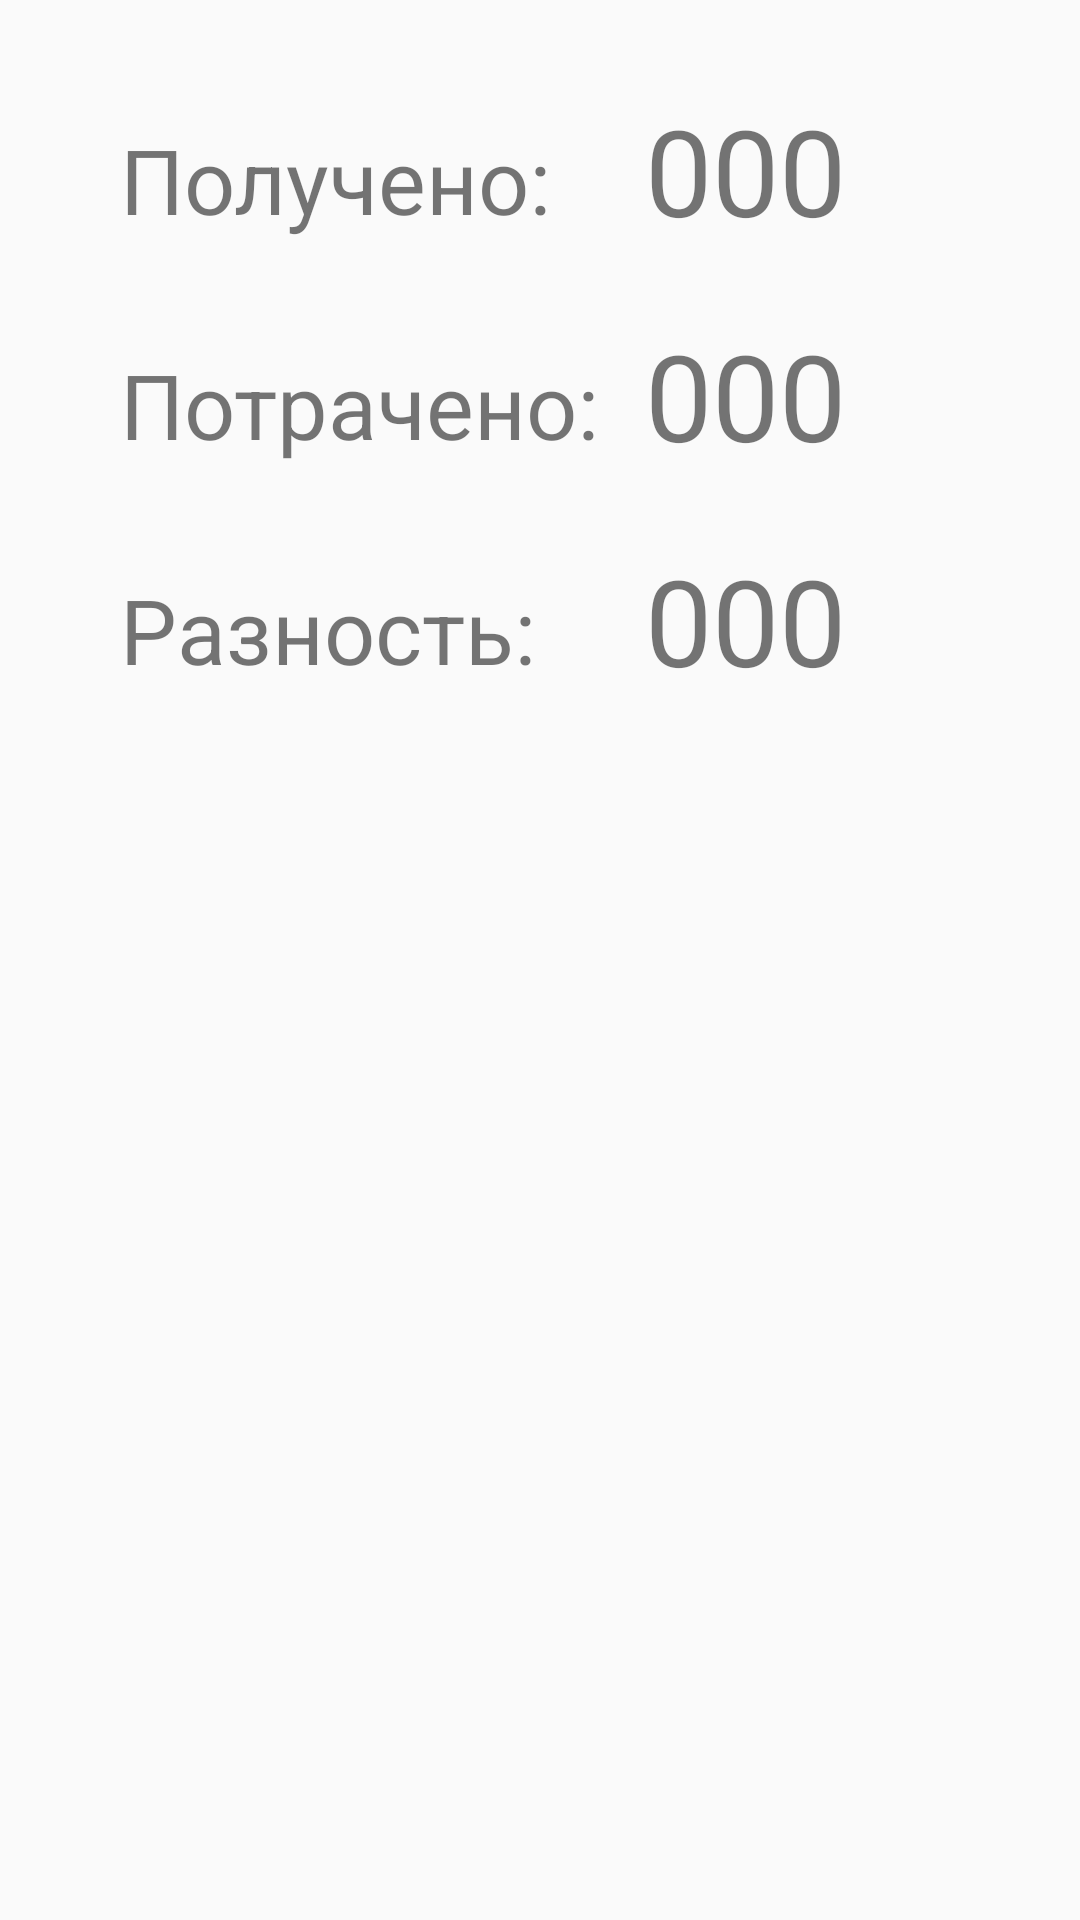

This screen was rendered from an Android layout file. Write that file and the resources it references.
<!-- AndroidManifest.xml: application theme AppTheme.NoActionBar -->
<!-- res/layout/fragment_home.xml -->
<?xml version="1.0" encoding="utf-8"?>
<FrameLayout xmlns:android="http://schemas.android.com/apk/res/android"
    xmlns:tools="http://schemas.android.com/tools"
    android:layout_width="match_parent"
    android:layout_height="match_parent"
    tools:context=".HomeFragment">

    <LinearLayout
        android:layout_width="match_parent"
        android:layout_height="match_parent"
        android:orientation="vertical"
        android:layout_marginTop="20dp"
        android:layout_marginHorizontal="40dp">

        <LinearLayout
            android:layout_width="match_parent"
            android:layout_height="60dp"
            android:layout_marginTop="10dp"
            android:orientation="horizontal">

            <TextView
                android:layout_width="match_parent"
                android:layout_height="match_parent"
                android:layout_weight="3"
                android:gravity="center_vertical"
                android:text="Получено:"
                android:textSize="30dp" />

            <TextView
                android:id="@+id/countrecd"
                android:layout_width="match_parent"
                android:layout_height="match_parent"
                android:layout_weight="5"
                android:fontFamily="@font/alfa_slab_one"
                android:text="000"
                android:textSize="40dp" />

        </LinearLayout>

        <LinearLayout
            android:layout_width="match_parent"
            android:layout_height="60dp"
            android:layout_marginTop="15dp"
            android:orientation="horizontal">

            <TextView
                android:layout_width="match_parent"
                android:layout_height="match_parent"
                android:layout_weight="3"
                android:gravity="center_vertical"
                android:text="Потрачено:"
                android:textSize="30dp" />

            <TextView
                android:id="@+id/countspent"
                android:layout_width="match_parent"
                android:layout_height="match_parent"
                android:layout_weight="5"
                android:fontFamily="@font/alfa_slab_one"
                android:text="000"
                android:textSize="40dp" />


        </LinearLayout>

        <LinearLayout
            android:layout_width="match_parent"
            android:layout_height="60dp"
            android:layout_marginTop="15dp"
            android:orientation="horizontal">

            <TextView
                android:layout_width="match_parent"
                android:layout_height="match_parent"
                android:layout_weight="3"
                android:gravity="center_vertical"
                android:text="Разность:"
                android:textSize="30dp" />

            <TextView
                android:id="@+id/result"
                android:layout_width="match_parent"
                android:layout_height="match_parent"
                android:layout_weight="5"
                android:fontFamily="@font/alfa_slab_one"
                android:text="000"
                android:textSize="40dp" />

        </LinearLayout>

        <TextView
            android:id="@+id/stepcount"
            android:layout_width="250dp"
            android:layout_height="60dp"
            android:layout_gravity="center"/>

        <Button
            android:id="@+id/profile"
            android:layout_width="60dp"
            android:layout_height="60dp"
            android:layout_marginTop="30dp"
            android:background="@drawable/ic_account_circle_black_24dp"
            android:layout_gravity="center"/>

    </LinearLayout>



</FrameLayout>
<!-- resources referenced by this layout -->
<resources>
  <style name="AppTheme.NoActionBar">
          <item name="windowActionBar">false</item>
          <item name="windowNoTitle">true</item>
      </style>
</resources>
